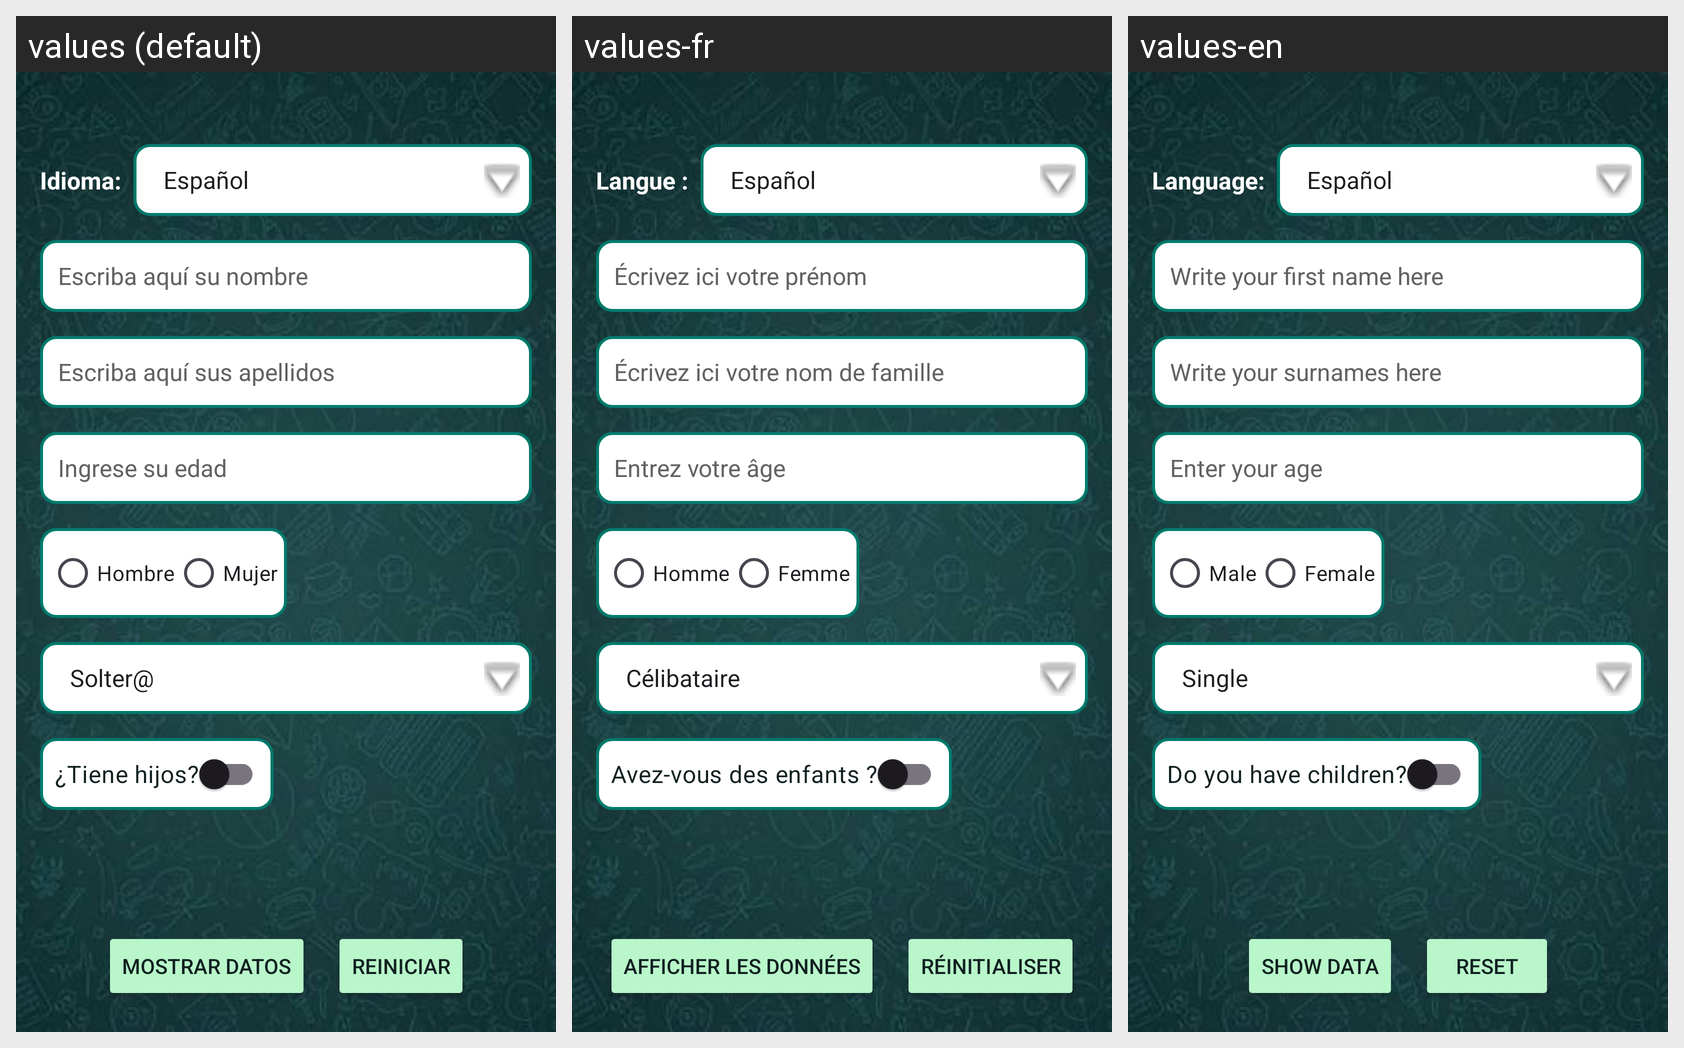

Translations of the strings shown on this Android screen, per locale in the grid:
Android screen res/layout/activity_main.xml rendered under 3 locales, left to right: values (default), values-fr, values-en. Device: Nexus 5 (rendered at 1080×1920; each locale shown at half size, 540×960, under a caption strip naming it); theme Theme.Practica1Android.
Strings drawn on this screen, with the default value and each locale's value (text and hints the layout hard-codes, and strings that could not be matched under every locale, appear in the picture but are not listed):

idioma
  values: Idioma:
  values-fr: Langue :
  values-en: Language:

hint_nombre
  values: Escriba aquí su nombre
  values-fr: Écrivez ici votre prénom
  values-en: Write your first name here

hint_apellidos
  values: Escriba aquí sus apellidos
  values-fr: Écrivez ici votre nom de famille
  values-en: Write your surnames here

hint_edad
  values: Ingrese su edad
  values-fr: Entrez votre âge
  values-en: Enter your age

hombre
  values: Hombre
  values-fr: Homme
  values-en: Male

mujer
  values: Mujer
  values-fr: Femme
  values-en: Female

tiene_hijos
  values: ¿Tiene hijos?
  values-fr: Avez-vous des enfants ?
  values-en: Do you have children?

mostrar_datos
  values: Mostrar Datos
  values-fr: Afficher les données
  values-en: Show data

reiniciar
  values: Reiniciar
  values-fr: Réinitialiser
  values-en: Reset
